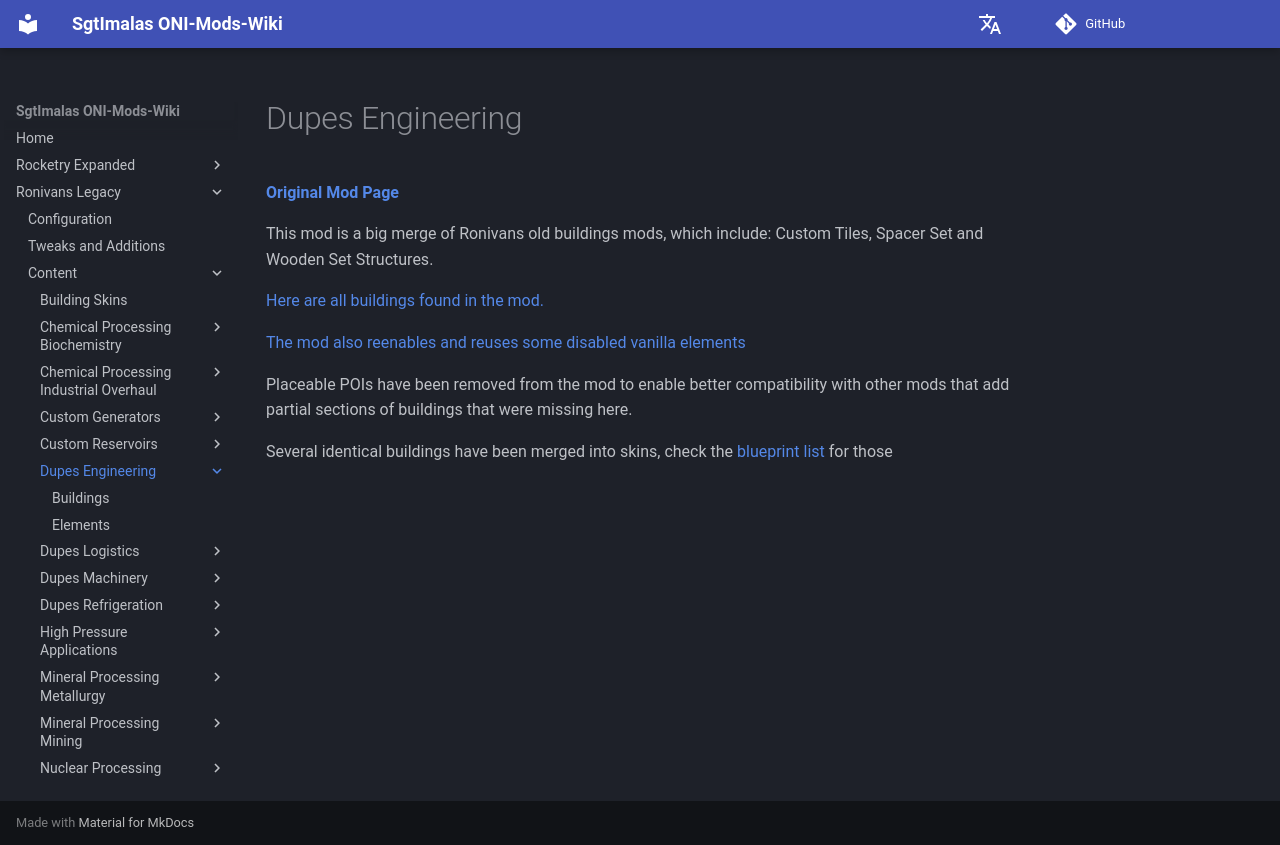

repository: Sgt-Imalas/Wiki · page: Ronivans Legacy/Content/Dupes Engineering/index.html · generator: mkdocs

# Dupes Engineering

[**Original Mod Page**](https://steamcommunity.com/sharedfiles/filedetails/?id=2883629440)

This mod is a big merge of Ronivans old buildings mods, which include: Custom Tiles, Spacer Set and Wooden Set Structures.

[Here are all buildings found in the mod.](./Buildings)

[The mod also reenables and reuses some disabled vanilla elements](./Elements)

Placeable POIs have been removed from the mod to enable better compatibility with other mods that add partial sections of buildings that were missing here.

Several identical buildings have been merged into skins, check the [blueprint list](./../Blueprints) for those
